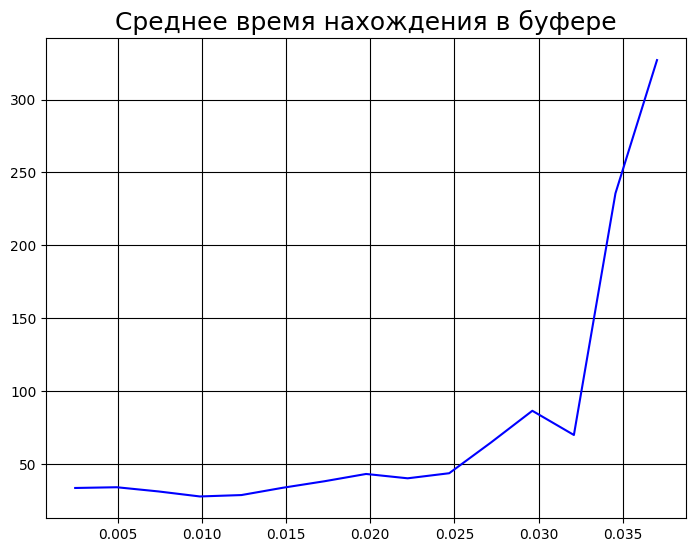
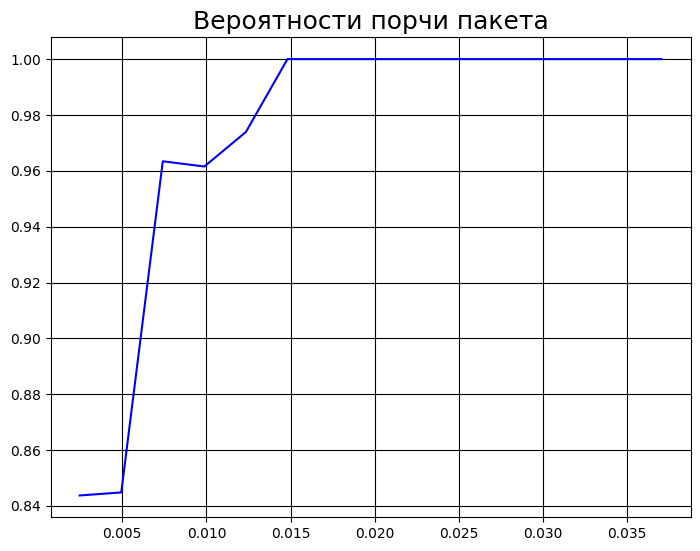

These charts were generated, in order, by the following Python code:
# -*- coding: utf-8 -*-
"""
Created on Tue Mar  3 23:17:54 2020

[redacted]
"""

import random
import matplotlib.pyplot as plt
from matplotlib import rcParams
import numpy as np
#русскоязычные подписи на графиках
rcParams['font.family']='fantasy'
rcParams['font.fantasy']='Times New Roman'

N=27 #количество абонентов
M=400#колисетво повторов
P=[] #массив вероятностей 
T=[] #массив со среднем временем прибывания в буфере
Por=[] #массив с вероятностями порчи сообщения
#формирования массива вероятностей
p=(1/N)/15
P.append(p)
while p<=(1/N):
    p+=((1/N)/15)
    P.append(p)

for i in range(len(P)):
    frem=[] #заявки "падающие" в один слот
    Q=[] #количетсов заявок в системе
    for j in range(M):
        slot=[0 for i in range(N)]  
        #заполнения слотов (заявки приходящие в систему)
        for k in range(N):
            slot[k]=random.choices([1,0], weights=[P[i],1-P[i]])[0]
        Q.append(sum(slot)) #первый элемент массива
        #заполнения массива
        if Q[j-1]>0:
            Q[j]=Q[j-1]-1+sum(slot)
        else:
            Q[j]=sum(slot)
        frem.append(slot)
    s1=np.sum(frem, axis = 0) #сумма по столбцам
    t=sum([i for i in s1 if i>1]) #количество заявок пришедших в слот >1
    T.append((sum(Q)/len(Q))/P[i])
    Por.append(t/sum(s1))
#построение графиков
fig = plt.figure()
ax1 = fig.add_axes([0,1.2,1,1])
ax1.grid(True, color = [0,0,0])
ax1.set_title('Среднее время нахождения в буфере', fontsize = 18)
ax1.plot(P, T, color='blue')
fig.savefig('gr1.png', bbox_inches='tight')

fig1 = plt.figure()
ax2 = fig1.add_axes([0,0,1,1])
ax2.grid(True, color = [0,0,0])
ax2.set_title('Вероятности порчи пакета', fontsize = 18)
ax2.plot(P, Por, color='blue')
fig.savefig('gr2.png', bbox_inches='tight')


